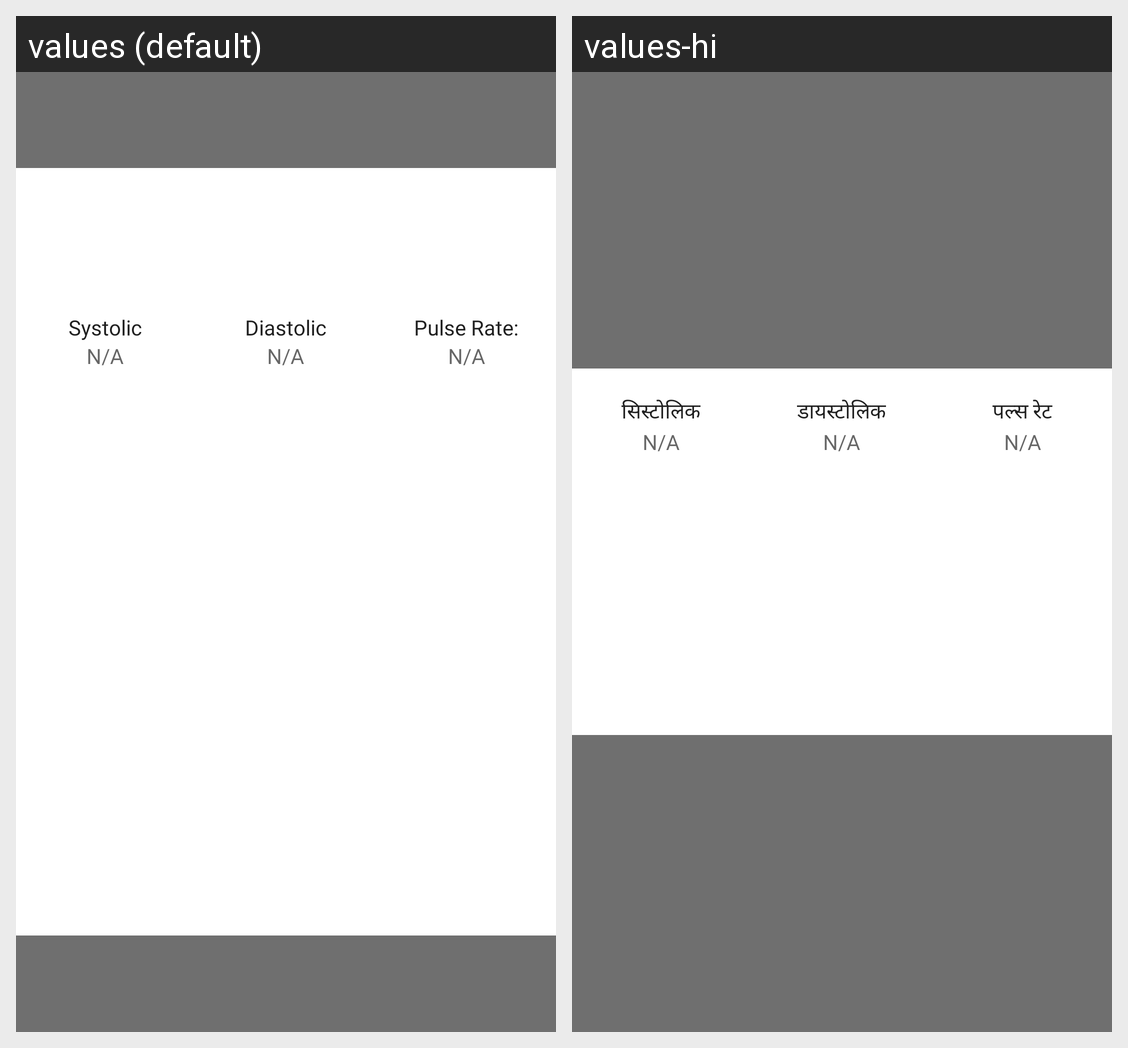

Translations of the strings shown on this Android screen, per locale in the grid:
Android screen res/layout/alert_mother_assessment.xml rendered under 2 locales, left to right: values (default), values-hi. Device: Nexus 5 (rendered at 1080×1920; each locale shown at half size, 540×960, under a caption strip naming it); theme AppTheme.NoActionBar.
Strings drawn on this screen, with the default value and each locale's value (text and hints the layout hard-codes, and strings that could not be matched under every locale, appear in the picture but are not listed):

systolic
  values: Systolic
  values-hi: सिस्टोलिक

notApplicableShortValue
  values: N/A
  values-hi: N/A  [not translated; the default value is used]

diastolic
  values: Diastolic
  values-hi: डायस्टोलिक

pulseRateSemiColumn
  values: Pulse Rate:
  values-hi: पल्स रेट
